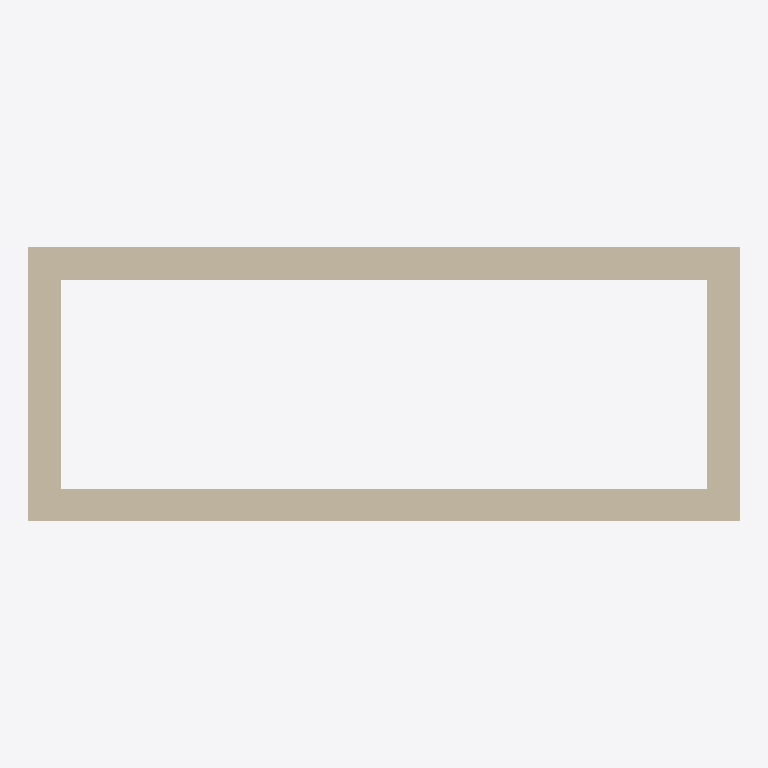
Plan cut of the same IFC building model at storey 'Ground Floor' (level 0.00 m, cut at 1.40 m), seen from above with north up, elements coloured by IFC class: 4 walls (beige). Cut surfaces are drawn darker.
Extent 6.5 m × 2.5 m × 3.0 m (x, y, z). Storeys (1): Ground Floor at 0.00 m. Elements (4): 4 IfcWallStandardCase.

HEADER;
FILE_DESCRIPTION(('ViewDefinition [CoordinationView_V2.0, QuantityTakeOffAddOnView, SpaceBoundary2ndLevelAddOnView]','Option [Drawing Scale: 100.000000]','Option [Global Unique Identifiers (GUID): Keep existing]','Option [Elements to export: Visible elements (on all stories)]','Option [Partial Structure Display: Entire Model]','Option [IFC Domain: All]','[29 more]'),'2;1');
FILE_NAME('/Users/giacomo/Work/IFC/ifc_prove_revisioni/AC_prova_2_quattromura/quattromura.i','2018-02-20T11:10:38',('Architect'),('Building Designer Office'),'The EXPRESS Data Manager Version 5.02.0100.09 : ','IFC file generated by GRAPHISOFT ARCHICAD-64 v20','The authorising person');
FILE_SCHEMA(('IFC2X3'));
ENDSEC;
DATA;
#68=IFCPROJECT('344O7vICcwH8qAEnwJDjSU',#12,'Project',$,$,$,$,(#65),#52);
#85=IFCSITE('20FpTZCqJy2vhVJYtjuIce',#12,'Site',$,$,#82,$,$,.ELEMENT.,(47,33,34,948800),(19,3,17,204400),0.0,$,$);
#118=IFCBUILDING('00tMo7QcxqWdIGvc4sMN2A',#12,'Building',$,$,#116,$,$,.ELEMENT.,$,$,$);
#140=IFCBUILDINGSTOREY('1oZ0wPs_PE8ANCPg3bIs4j',#12,'Ground Floor',$,$,#138,$,$,.ELEMENT.,0.0);
#215=IFCWALLSTANDARDCASE('0_Rrjj1cQfGvssbqo29La7',#12,'SW - 010',$,$,#163,#209,'3E6F5B6D-0666-A943-9DB6-974C82255907');
#748=IFCWALLSTANDARDCASE('1d$LEzRDlpHujfNQUNRLJe',#12,'SW - 001',$,$,#710,#744,'67FD53BD-6CDB-F347-8B69-5DA7976D54E8');
#513=IFCWALLSTANDARDCASE('2HHs9_LCPFGu5xEGVt$E2v',#12,'SW - 011',$,$,#475,#509,'9147627E-54C6-4F43-817B-3907F7FCE0B9');
#1076=IFCWALLSTANDARDCASE('22u3wWTFpvGBlY8xUtzObp',#12,'SW - 013',$,$,#1038,#1072,'82E03EA0-74FC-F940-BBE2-23B7B7F58973');
ENDSEC;
